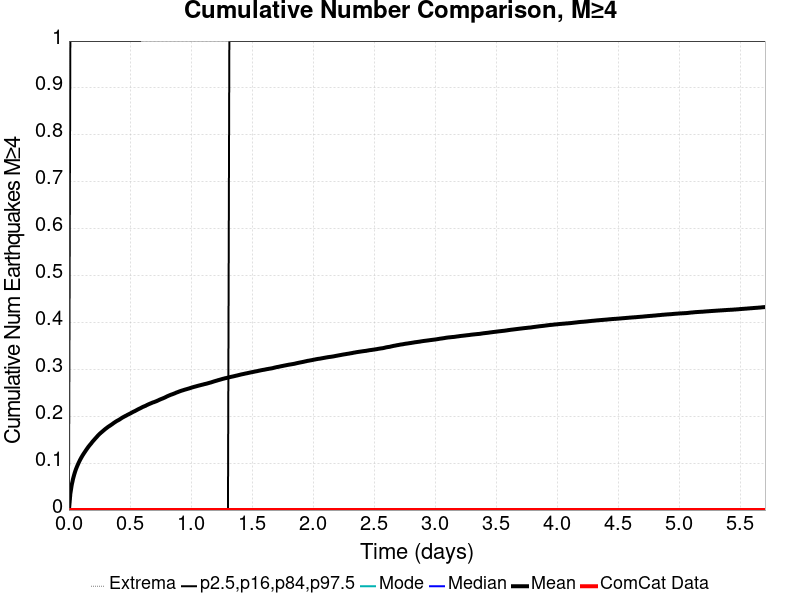

Source data for this figure (header and first rows):
Time (days), ComCat Data, Simulation Mean, Simulation Median, Simulation Mode, Simulation Minimum, Simulation Maximum, 2.5 %-ile, 16 %-ile, 84 %-ile, 97.5 %-ile
0.0, 0.0, 0.0, 0.0, 0.0, 0.0, 0.0, 0.0, 0.0, 0.0, 0.0
0.01143, 0.0, 0.03468, 0.0, 0.0, 0.0, 14.0, 0.0, 0.0, 0.0, 1.0
0.02285, 0.0, 0.05358, 0.0, 0.0, 0.0, 24.0, 0.0, 0.0, 0.0, 1.0
0.03428, 0.0, 0.06722, 0.0, 0.0, 0.0, 32.0, 0.0, 0.0, 0.0, 1.0
0.04571, 0.0, 0.07794, 0.0, 0.0, 0.0, 43.0, 0.0, 0.0, 0.0, 1.0
0.05714, 0.0, 0.08694, 0.0, 0.0, 0.0, 53.0, 0.0, 0.0, 0.0, 1.0
0.06856, 0.0, 0.09433, 0.0, 0.0, 0.0, 58.0, 0.0, 0.0, 0.0, 1.0
0.07999, 0.0, 0.101, 0.0, 0.0, 0.0, 63.0, 0.0, 0.0, 0.0, 1.0
0.09142, 0.0, 0.1071, 0.0, 0.0, 0.0, 66.0, 0.0, 0.0, 0.0, 1.0
0.1028, 0.0, 0.1125, 0.0, 0.0, 0.0, 68.0, 0.0, 0.0, 0.0, 1.0
0.1143, 0.0, 0.1176, 0.0, 0.0, 0.0, 71.0, 0.0, 0.0, 0.0, 1.0
0.1257, 0.0, 0.1221, 0.0, 0.0, 0.0, 73.0, 0.0, 0.0, 0.0, 1.0
0.1371, 0.0, 0.1266, 0.0, 0.0, 0.0, 73.0, 0.0, 0.0, 0.0, 1.0
0.1486, 0.0, 0.1309, 0.0, 0.0, 0.0, 75.0, 0.0, 0.0, 0.0, 1.0
0.16, 0.0, 0.1351, 0.0, 0.0, 0.0, 75.0, 0.0, 0.0, 0.0, 1.0
0.1714, 0.0, 0.1388, 0.0, 0.0, 0.0, 76.0, 0.0, 0.0, 0.0, 1.0
0.1828, 0.0, 0.1423, 0.0, 0.0, 0.0, 78.0, 0.0, 0.0, 0.0, 1.0
0.1943, 0.0, 0.1462, 0.0, 0.0, 0.0, 81.0, 0.0, 0.0, 0.0, 1.0
0.2057, 0.0, 0.1495, 0.0, 0.0, 0.0, 81.0, 0.0, 0.0, 0.0, 1.0
0.2171, 0.0, 0.1529, 0.0, 0.0, 0.0, 81.0, 0.0, 0.0, 0.0, 1.0
0.2285, 0.0, 0.1561, 0.0, 0.0, 0.0, 82.0, 0.0, 0.0, 0.0, 1.0
0.24, 0.0, 0.1595, 0.0, 0.0, 0.0, 84.0, 0.0, 0.0, 0.0, 1.0
0.2514, 0.0, 0.1624, 0.0, 0.0, 0.0, 84.0, 0.0, 0.0, 0.0, 1.0
0.2628, 0.0, 0.1651, 0.0, 0.0, 0.0, 86.0, 0.0, 0.0, 0.0, 1.0
0.2743, 0.0, 0.1676, 0.0, 0.0, 0.0, 87.0, 0.0, 0.0, 0.0, 1.0
0.2857, 0.0, 0.1702, 0.0, 0.0, 0.0, 87.0, 0.0, 0.0, 0.0, 1.0
0.2971, 0.0, 0.1727, 0.0, 0.0, 0.0, 89.0, 0.0, 0.0, 0.0, 1.0
0.3085, 0.0, 0.1749, 0.0, 0.0, 0.0, 89.0, 0.0, 0.0, 0.0, 1.0
0.32, 0.0, 0.1772, 0.0, 0.0, 0.0, 89.0, 0.0, 0.0, 0.0, 1.0
0.3314, 0.0, 0.1792, 0.0, 0.0, 0.0, 91.0, 0.0, 0.0, 0.0, 1.0
0.3428, 0.0, 0.1812, 0.0, 0.0, 0.0, 92.0, 0.0, 0.0, 0.0, 1.0
0.3542, 0.0, 0.1832, 0.0, 0.0, 0.0, 92.0, 0.0, 0.0, 0.0, 1.0
0.3657, 0.0, 0.1854, 0.0, 0.0, 0.0, 92.0, 0.0, 0.0, 0.0, 1.0
0.3771, 0.0, 0.1874, 0.0, 0.0, 0.0, 92.0, 0.0, 0.0, 0.0, 1.0
0.3885, 0.0, 0.1894, 0.0, 0.0, 0.0, 92.0, 0.0, 0.0, 0.0, 1.0
0.4, 0.0, 0.191, 0.0, 0.0, 0.0, 92.0, 0.0, 0.0, 0.0, 1.0
0.4114, 0.0, 0.1926, 0.0, 0.0, 0.0, 92.0, 0.0, 0.0, 0.0, 1.0
0.4228, 0.0, 0.1945, 0.0, 0.0, 0.0, 92.0, 0.0, 0.0, 0.0, 1.0
0.4342, 0.0, 0.1966, 0.0, 0.0, 0.0, 92.0, 0.0, 0.0, 0.0, 1.0
0.4457, 0.0, 0.1982, 0.0, 0.0, 0.0, 92.0, 0.0, 0.0, 0.0, 1.0
0.4571, 0.0, 0.1999, 0.0, 0.0, 0.0, 93.0, 0.0, 0.0, 0.0, 1.0
0.4685, 0.0, 0.2013, 0.0, 0.0, 0.0, 95.0, 0.0, 0.0, 0.0, 1.0
0.4799, 0.0, 0.2031, 0.0, 0.0, 0.0, 95.0, 0.0, 0.0, 0.0, 1.0
0.4914, 0.0, 0.2045, 0.0, 0.0, 0.0, 95.0, 0.0, 0.0, 0.0, 1.0
0.5028, 0.0, 0.206, 0.0, 0.0, 0.0, 95.0, 0.0, 0.0, 0.0, 1.0
0.5142, 0.0, 0.2077, 0.0, 0.0, 0.0, 96.0, 0.0, 0.0, 0.0, 1.0
0.5257, 0.0, 0.2094, 0.0, 0.0, 0.0, 96.0, 0.0, 0.0, 0.0, 1.0
0.5371, 0.0, 0.2107, 0.0, 0.0, 0.0, 97.0, 0.0, 0.0, 0.0, 1.0
0.5485, 0.0, 0.2122, 0.0, 0.0, 0.0, 98.0, 0.0, 0.0, 0.0, 1.0
0.5599, 0.0, 0.2139, 0.0, 0.0, 0.0, 98.0, 0.0, 0.0, 0.0, 1.0
0.5714, 0.0, 0.2155, 0.0, 0.0, 0.0, 98.0, 0.0, 0.0, 0.0, 1.0
0.5828, 0.0, 0.2168, 0.0, 0.0, 0.0, 99.0, 0.0, 0.0, 0.0, 1.0
0.5942, 0.0, 0.2184, 0.0, 0.0, 0.0, 99.0, 0.0, 0.0, 0.0, 2.0
0.6056, 0.0, 0.22, 0.0, 0.0, 0.0, 99.0, 0.0, 0.0, 0.0, 2.0
0.6171, 0.0, 0.2212, 0.0, 0.0, 0.0, 99.0, 0.0, 0.0, 0.0, 2.0
0.6285, 0.0, 0.2224, 0.0, 0.0, 0.0, 100.0, 0.0, 0.0, 0.0, 2.0
0.6399, 0.0, 0.224, 0.0, 0.0, 0.0, 100.0, 0.0, 0.0, 0.0, 2.0
0.6514, 0.0, 0.2254, 0.0, 0.0, 0.0, 101.0, 0.0, 0.0, 0.0, 2.0
0.6628, 0.0, 0.2267, 0.0, 0.0, 0.0, 101.0, 0.0, 0.0, 0.0, 2.0
0.6742, 0.0, 0.2279, 0.0, 0.0, 0.0, 101.0, 0.0, 0.0, 0.0, 2.0
... 440 more rows
